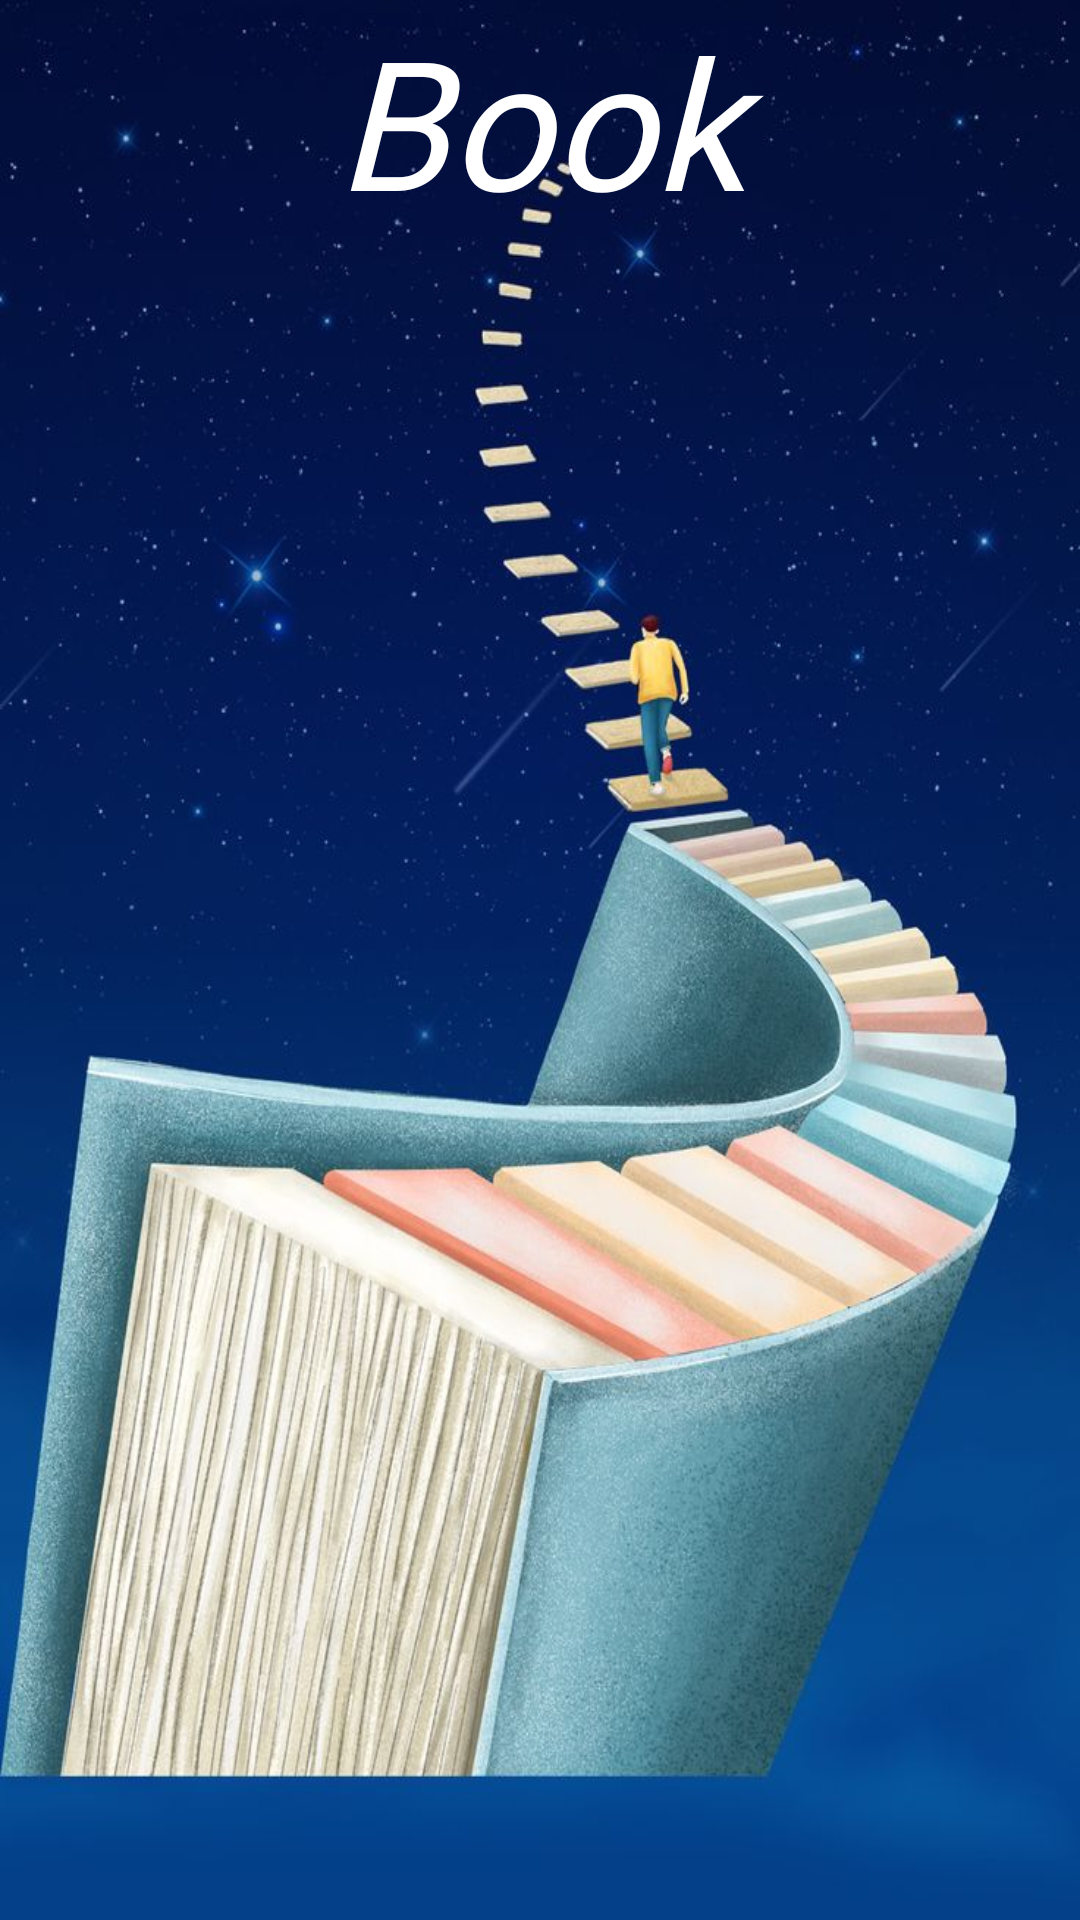

Here is an Android app screen rendered from its layout file. Give the layout XML and the strings, colors and styles it references.
<!-- AndroidManifest.xml: application theme Theme.BookApp -->
<!-- res/layout/fragment_splash.xml -->
<?xml version="1.0" encoding="utf-8"?>
<FrameLayout xmlns:android="http://schemas.android.com/apk/res/android"
    xmlns:tools="http://schemas.android.com/tools"
    android:layout_width="match_parent"
    android:layout_height="match_parent"
    xmlns:app="http://schemas.android.com/apk/res-auto"
    tools:context=".fragments.SplashFragment">


    <ImageView
        android:id="@+id/imageView"
        android:layout_width="wrap_content"
        android:layout_height="match_parent"
        android:scaleType="fitXY"
        android:src="@drawable/splash2"
        app:layout_constraintEnd_toEndOf="parent"
        app:layout_constraintHorizontal_bias="0.5"
        app:layout_constraintStart_toStartOf="parent"
        app:layout_constraintTop_toTopOf="parent"
        app:srcCompat="@drawable/splash2" />

    <TextView
        android:id="@+id/textView"
        android:layout_width="match_parent"
        android:layout_height="99dp"
        android:fontFamily="@font/inter_extra_bold"
        android:gravity="center_horizontal"
        android:text="Book"
        android:textColor="@color/white"
        android:textSize="60sp"
        android:textStyle="italic"

        app:layout_constraintEnd_toEndOf="parent"
        app:layout_constraintHorizontal_bias="0.5"
        app:layout_constraintStart_toStartOf="parent" />
</FrameLayout>
<!-- resources referenced by this layout -->
<resources>
  <!-- drawable splash2: jpg bitmap (drawable, 101208 bytes) -->
  <style name="Theme.BookApp" parent="Theme.MaterialComponents.DayNight.NoActionBar">
      
      <item name="colorPrimary">@color/purple_500</item>
      <item name="colorPrimaryVariant">@color/purple_700</item>
      <item name="colorOnPrimary">@color/white</item>
      
      <item name="colorSecondary">@color/secondary_color</item>
      <item name="colorSecondaryVariant">@color/teal_700</item>
      <item name="colorOnSecondary">@color/black</item>
      
      <item name="android:statusBarColor" tools:targetApi="l">@color/secondary_color</item>
      
  </style>
  <!-- not gathered from this repository: default colours our renderer supplied (Android Studio template values) -->
  <color name="purple_500">#FF6200EE</color>
  <color name="purple_700">#FF3700B3</color>
  <color name="teal_700">#FF018786</color>
  <color name="black">#FF000000</color>
  <color name="white">#FFFFFFFF</color>
</resources>
